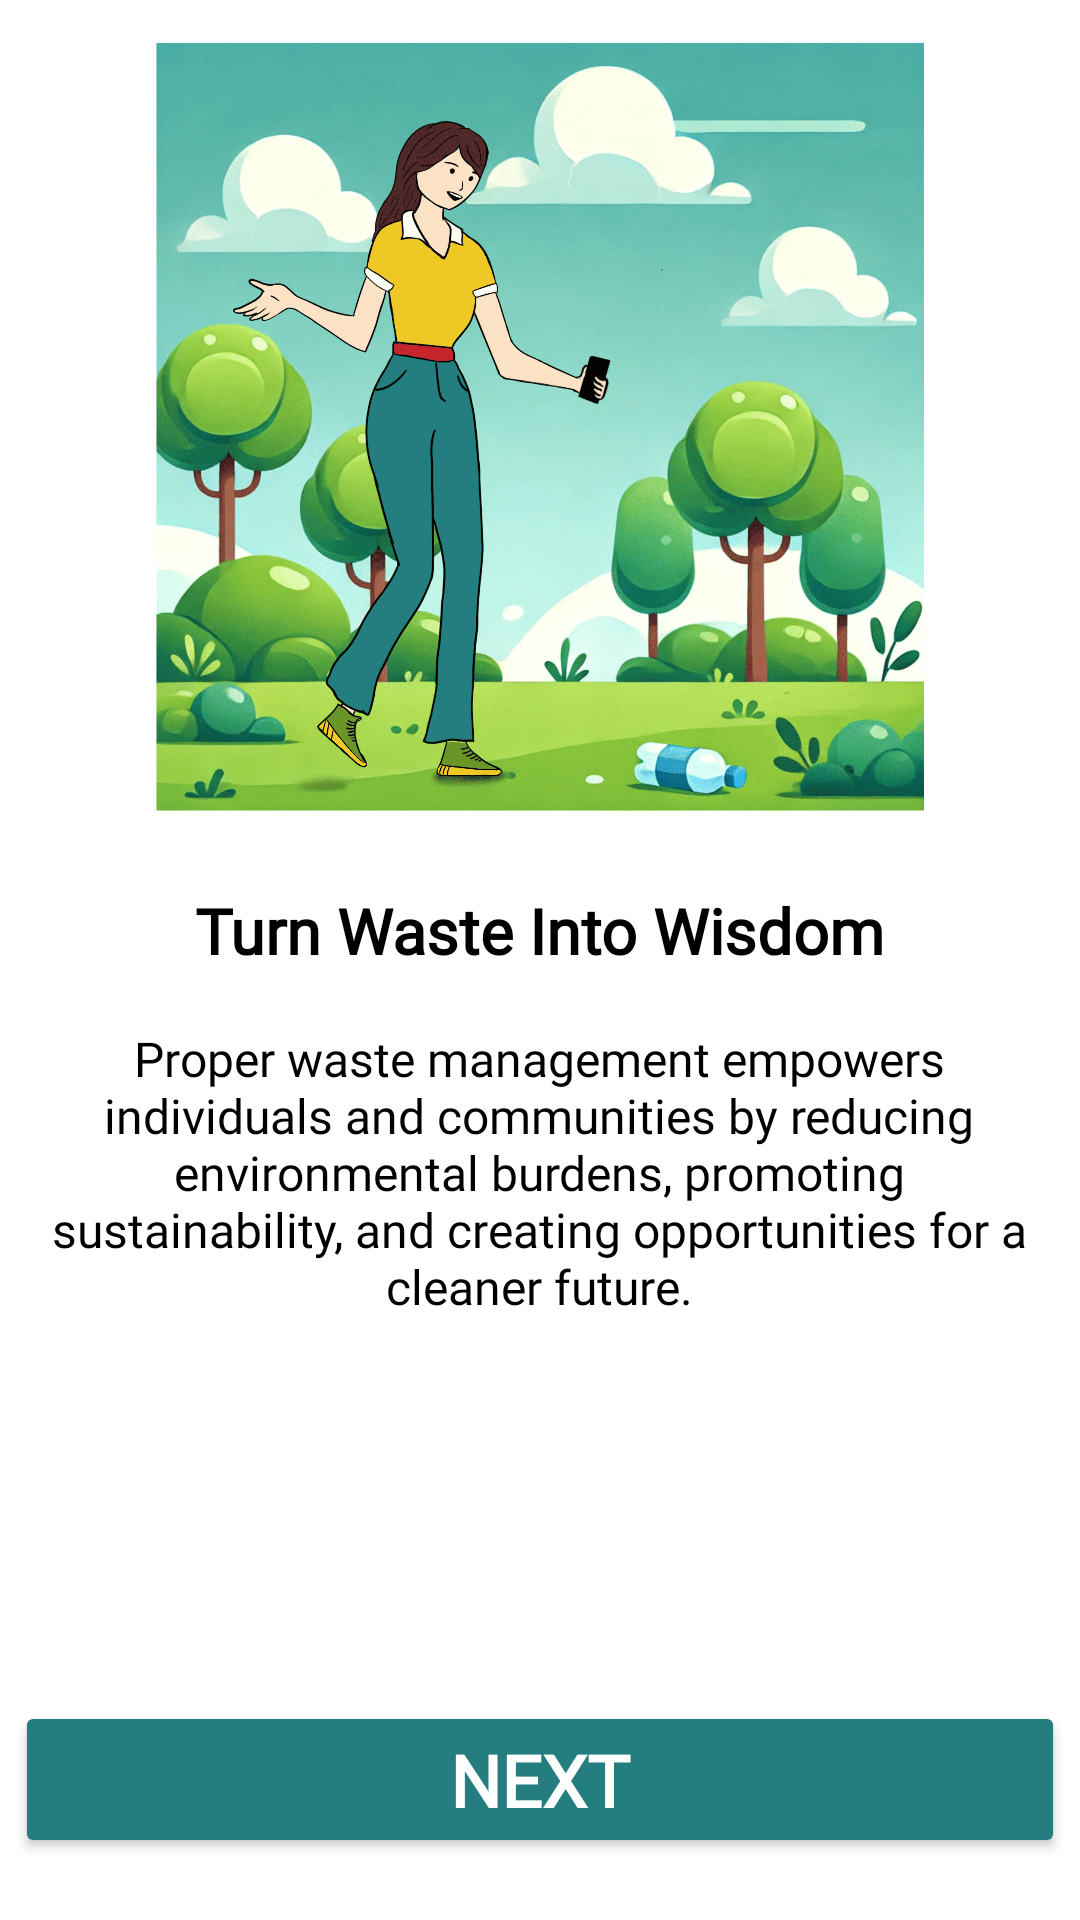

This screen was rendered from an Android layout file. Write that file and the resources it references.
<!-- AndroidManifest.xml: application theme Theme.ImageClassifier -->
<!-- res/layout/fragment_help2.xml -->
<?xml version="1.0" encoding="utf-8"?>
<androidx.constraintlayout.widget.ConstraintLayout xmlns:android="http://schemas.android.com/apk/res/android"
    xmlns:app="http://schemas.android.com/apk/res-auto"
    xmlns:tools="http://schemas.android.com/tools"
    android:layout_width="match_parent"
    android:layout_height="match_parent"
    android:background="@color/white"
    tools:context=".help.HelpSecond">

    <ImageView
        android:id="@+id/imageView"
        android:layout_width="0dp"
        android:layout_height="0dp"
        app:layout_constraintWidth_percent="0.9"
        app:layout_constraintHeight_percent="0.4"
        android:layout_marginBottom="300dp"
        android:src="@drawable/pic2"
        app:layout_constraintBottom_toBottomOf="parent"
        app:layout_constraintEnd_toEndOf="parent"
        app:layout_constraintStart_toStartOf="parent"
        app:layout_constraintTop_toTopOf="parent"
        app:layout_constraintVertical_bias="0.172" />

    <TextView
        android:id="@+id/title2"
        android:layout_width="wrap_content"
        android:layout_height="wrap_content"
        android:fontFamily="@font/generalsansregular"
        android:text="@string/title2"
        android:textColor="@color/black"
        android:textSize="@dimen/title_size"
        android:textStyle="bold"
        app:layout_constraintBottom_toBottomOf="parent"
        app:layout_constraintEnd_toEndOf="parent"
        app:layout_constraintStart_toStartOf="parent"
        app:layout_constraintTop_toBottomOf="@+id/imageView"
        app:layout_constraintVertical_bias="0.075" />

    <TextView
        android:id="@+id/description2"
        android:layout_width="326dp"
        android:layout_height="120dp"
        android:fontFamily="@font/generalsansregular"
        android:text="@string/description2"
        android:textAlignment="center"
        android:textColor="@color/black"
        android:textSize="@dimen/text_size"
        app:layout_constraintBottom_toBottomOf="parent"
        app:layout_constraintEnd_toEndOf="parent"
        app:layout_constraintHorizontal_bias="0.494"
        app:layout_constraintStart_toStartOf="parent"
        app:layout_constraintTop_toBottomOf="@+id/title2"
        app:layout_constraintVertical_bias="0.090" />

    <Button
        android:id="@+id/nextButton2"
        android:layout_width="350sp"
        android:layout_height="wrap_content"
        android:backgroundTint="@color/lightblue"
        android:fontFamily="@font/generalsansregular"
        android:text="Next"
        android:textAlignment="center"
        android:textColor="@color/white"
        android:textSize="24sp"
        android:textStyle="bold"
        app:layout_constraintBottom_toBottomOf="parent"
        app:layout_constraintEnd_toEndOf="parent"
        app:layout_constraintStart_toStartOf="parent"
        app:layout_constraintTop_toTopOf="parent"
        app:layout_constraintVertical_bias="0.965" />


</androidx.constraintlayout.widget.ConstraintLayout>
<!-- resources referenced by this layout -->
<resources>
  <color name="black">#FF000000</color>
  <color name="lightblue">#247D7F</color>
  <color name="white">#FFFFFFFF</color>
  <dimen name="text_size">16sp</dimen>
  <dimen name="title_size">21sp</dimen>
  <!-- drawable pic2: png bitmap (drawable, 1032702 bytes) -->
  <string name="description2">
          Proper waste management empowers individuals and communities by reducing environmental burdens,
          promoting sustainability, and creating opportunities for a cleaner future.
      </string>
  <string name="title2">Turn Waste Into Wisdom</string>
  <style name="Theme.ImageClassifier" parent="Base.Theme.ImageClassifier" />
  <style name="Base.Theme.ImageClassifier" parent="Theme.Material3.DayNight.NoActionBar">
          
          
  
      </style>
</resources>
